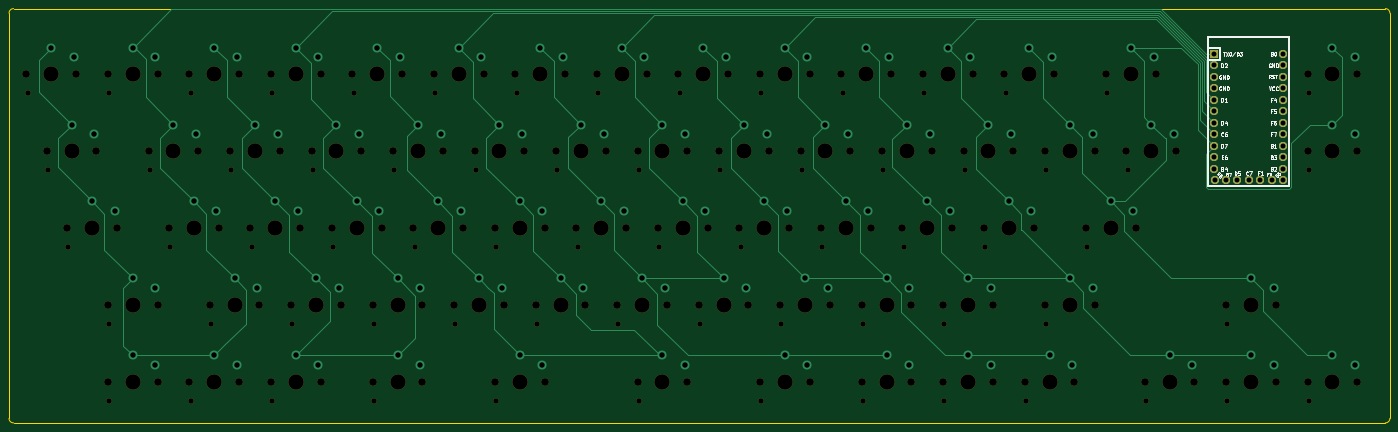
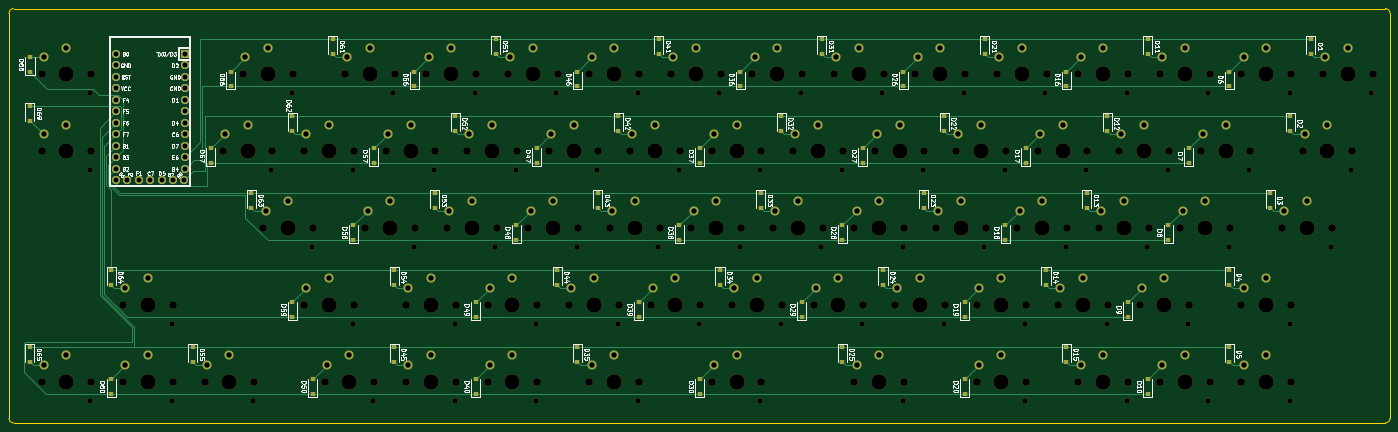
Circuit board: 11 layer files. Board 305.0 x 91.5 mm.
- bottom_copper: choc660-B_Cu.gbl (33989 bytes)
- bottom_mask: choc660-B_Mask.gbs (20852 bytes)
- paste: choc660-B_Paste.gbp (5566 bytes)
- bottom_silk: choc660-B_Silkscreen.gbo (130285 bytes)
- outline: choc660-Edge_Cuts.gm1 (1032 bytes)
- top_copper: choc660-F_Cu.gtl (23946 bytes)
- top_mask: choc660-F_Mask.gts (11502 bytes)
- paste: choc660-F_Paste.gtp (469 bytes)
- top_silk: choc660-F_Silkscreen.gto (35842 bytes)
- drill: choc660-NPTH.drl (5208 bytes)
- drill: choc660-PTH.drl (3263 bytes)

=== bottom_copper: choc660-B_Cu.gbl (33989 bytes, source omitted) ===
=== bottom_mask: choc660-B_Mask.gbs (20852 bytes, source omitted) ===
=== paste: choc660-B_Paste.gbp ===
%TF.GenerationSoftware,KiCad,Pcbnew,(6.0.1)*%
%TF.CreationDate,2022-02-09T02:20:10+01:00*%
%TF.ProjectId,choc660,63686f63-3636-4302-9e6b-696361645f70,rev?*%
%TF.SameCoordinates,Original*%
%TF.FileFunction,Paste,Bot*%
%TF.FilePolarity,Positive*%
%FSLAX46Y46*%
G04 Gerber Fmt 4.6, Leading zero omitted, Abs format (unit mm)*
G04 Created by KiCad (PCBNEW (6.0.1)) date 2022-02-09 02:20:10*
%MOMM*%
%LPD*%
G01*
G04 APERTURE LIST*
%ADD10R,1.200000X0.900000*%
G04 APERTURE END LIST*
D10*
%TO.C,D64*%
X340950000Y-142650000D03*
X340950000Y-145950000D03*
%TD*%
%TO.C,D20*%
X152450000Y-170150000D03*
X152450000Y-166850000D03*
%TD*%
%TO.C,D58*%
X287450000Y-136150000D03*
X287450000Y-132850000D03*
%TD*%
%TO.C,D62*%
X300950000Y-108750000D03*
X300950000Y-112050000D03*
%TD*%
%TO.C,D30*%
X210950000Y-170150000D03*
X210950000Y-166850000D03*
%TD*%
%TO.C,D61*%
X292000000Y-91700000D03*
X292000000Y-95000000D03*
%TD*%
%TO.C,D50*%
X296450000Y-170150000D03*
X296450000Y-166850000D03*
%TD*%
%TO.C,D51*%
X256000000Y-91700000D03*
X256000000Y-95000000D03*
%TD*%
%TO.C,D15*%
X129950000Y-159650000D03*
X129950000Y-162950000D03*
%TD*%
%TO.C,D9*%
X116450000Y-153150000D03*
X116450000Y-149850000D03*
%TD*%
%TO.C,D33*%
X197450000Y-125650000D03*
X197450000Y-128950000D03*
%TD*%
%TO.C,D27*%
X174950000Y-119150000D03*
X174950000Y-115850000D03*
%TD*%
%TO.C,D8*%
X107450000Y-136150000D03*
X107450000Y-132850000D03*
%TD*%
%TO.C,D43*%
X233450000Y-125650000D03*
X233450000Y-128950000D03*
%TD*%
%TO.C,D53*%
X269450000Y-125650000D03*
X269450000Y-128950000D03*
%TD*%
%TO.C,D44*%
X242450000Y-142650000D03*
X242450000Y-145950000D03*
%TD*%
%TO.C,D22*%
X156950000Y-108750000D03*
X156950000Y-112050000D03*
%TD*%
%TO.C,D4*%
X93950000Y-142650000D03*
X93950000Y-145950000D03*
%TD*%
%TO.C,D63*%
X309950000Y-125650000D03*
X309950000Y-128950000D03*
%TD*%
%TO.C,D25*%
X179450000Y-159650000D03*
X179450000Y-162950000D03*
%TD*%
%TO.C,D11*%
X112000000Y-91700000D03*
X112000000Y-95000000D03*
%TD*%
%TO.C,D69*%
X358950000Y-106450000D03*
X358950000Y-109750000D03*
%TD*%
%TO.C,D39*%
X224450000Y-153150000D03*
X224450000Y-149850000D03*
%TD*%
%TO.C,D57*%
X282950000Y-119150000D03*
X282950000Y-115850000D03*
%TD*%
%TO.C,D60*%
X340950000Y-170150000D03*
X340950000Y-166850000D03*
%TD*%
%TO.C,D65*%
X358950000Y-159650000D03*
X358950000Y-162950000D03*
%TD*%
%TO.C,D38*%
X215450000Y-136150000D03*
X215450000Y-132850000D03*
%TD*%
%TO.C,D29*%
X188450000Y-153150000D03*
X188450000Y-149850000D03*
%TD*%
%TO.C,D14*%
X134450000Y-142650000D03*
X134450000Y-145950000D03*
%TD*%
%TO.C,D17*%
X138950000Y-119150000D03*
X138950000Y-115850000D03*
%TD*%
%TO.C,D19*%
X152450000Y-153150000D03*
X152450000Y-149850000D03*
%TD*%
%TO.C,D35*%
X237950000Y-159650000D03*
X237950000Y-162950000D03*
%TD*%
%TO.C,D37*%
X210950000Y-119150000D03*
X210950000Y-115850000D03*
%TD*%
%TO.C,D1*%
X76000000Y-91700000D03*
X76000000Y-95000000D03*
%TD*%
%TO.C,D45*%
X278450000Y-159650000D03*
X278450000Y-162950000D03*
%TD*%
%TO.C,D56*%
X274000000Y-102200000D03*
X274000000Y-98900000D03*
%TD*%
%TO.C,D16*%
X130000000Y-102200000D03*
X130000000Y-98900000D03*
%TD*%
%TO.C,D52*%
X264950000Y-108750000D03*
X264950000Y-112050000D03*
%TD*%
%TO.C,D59*%
X300950000Y-153150000D03*
X300950000Y-149850000D03*
%TD*%
%TO.C,D5*%
X93950000Y-159650000D03*
X93950000Y-162950000D03*
%TD*%
%TO.C,D67*%
X318950000Y-119150000D03*
X318950000Y-115850000D03*
%TD*%
%TO.C,D23*%
X161450000Y-125650000D03*
X161450000Y-128950000D03*
%TD*%
%TO.C,D13*%
X125450000Y-125650000D03*
X125450000Y-128950000D03*
%TD*%
%TO.C,D28*%
X179450000Y-136150000D03*
X179450000Y-132850000D03*
%TD*%
%TO.C,D10*%
X111950000Y-170150000D03*
X111950000Y-166850000D03*
%TD*%
%TO.C,D46*%
X238000000Y-102200000D03*
X238000000Y-98900000D03*
%TD*%
%TO.C,D40*%
X260450000Y-170150000D03*
X260450000Y-166850000D03*
%TD*%
%TO.C,D47*%
X246950000Y-119150000D03*
X246950000Y-115850000D03*
%TD*%
%TO.C,D7*%
X102950000Y-119150000D03*
X102950000Y-115850000D03*
%TD*%
%TO.C,D18*%
X143450000Y-136150000D03*
X143450000Y-132850000D03*
%TD*%
%TO.C,D12*%
X120950000Y-108750000D03*
X120950000Y-112050000D03*
%TD*%
%TO.C,D49*%
X260450000Y-153150000D03*
X260450000Y-149850000D03*
%TD*%
%TO.C,D48*%
X251450000Y-136150000D03*
X251450000Y-132850000D03*
%TD*%
%TO.C,D41*%
X220000000Y-91700000D03*
X220000000Y-95000000D03*
%TD*%
%TO.C,D42*%
X228950000Y-108750000D03*
X228950000Y-112050000D03*
%TD*%
%TO.C,D21*%
X148000000Y-91700000D03*
X148000000Y-95000000D03*
%TD*%
%TO.C,D68*%
X358850000Y-99000000D03*
X358850000Y-95700000D03*
%TD*%
%TO.C,D32*%
X192950000Y-108750000D03*
X192950000Y-112050000D03*
%TD*%
%TO.C,D2*%
X80450000Y-108750000D03*
X80450000Y-112050000D03*
%TD*%
%TO.C,D36*%
X202000000Y-102200000D03*
X202000000Y-98900000D03*
%TD*%
%TO.C,D55*%
X322950000Y-159650000D03*
X322950000Y-162950000D03*
%TD*%
%TO.C,D31*%
X184000000Y-91700000D03*
X184000000Y-95000000D03*
%TD*%
%TO.C,D34*%
X206450000Y-142650000D03*
X206450000Y-145950000D03*
%TD*%
%TO.C,D3*%
X84950000Y-125650000D03*
X84950000Y-128950000D03*
%TD*%
%TO.C,D6*%
X94000000Y-102200000D03*
X94000000Y-98900000D03*
%TD*%
%TO.C,D66*%
X314500000Y-102200000D03*
X314500000Y-98900000D03*
%TD*%
%TO.C,D54*%
X278450000Y-142650000D03*
X278450000Y-145950000D03*
%TD*%
%TO.C,D24*%
X170450000Y-142650000D03*
X170450000Y-145950000D03*
%TD*%
%TO.C,D26*%
X166000000Y-102200000D03*
X166000000Y-98900000D03*
%TD*%
M02*

=== bottom_silk: choc660-B_Silkscreen.gbo (130285 bytes, source omitted) ===
=== outline: choc660-Edge_Cuts.gm1 ===
%TF.GenerationSoftware,KiCad,Pcbnew,(6.0.1)*%
%TF.CreationDate,2022-02-09T02:20:10+01:00*%
%TF.ProjectId,choc660,63686f63-3636-4302-9e6b-696361645f70,rev?*%
%TF.SameCoordinates,Original*%
%TF.FileFunction,Profile,NP*%
%FSLAX46Y46*%
G04 Gerber Fmt 4.6, Leading zero omitted, Abs format (unit mm)*
G04 Created by KiCad (PCBNEW (6.0.1)) date 2022-02-09 02:20:10*
%MOMM*%
%LPD*%
G01*
G04 APERTURE LIST*
%TA.AperFunction,Profile*%
%ADD10C,0.100000*%
%TD*%
G04 APERTURE END LIST*
D10*
X59480000Y-176500000D02*
X362480000Y-176500000D01*
X59480000Y-85000000D02*
X362480000Y-85000000D01*
X363480000Y-86000000D02*
X363480000Y-175500000D01*
X59480000Y-85000000D02*
G75*
G03*
X58480000Y-86000000I1J-1000001D01*
G01*
X362480000Y-176500000D02*
G75*
G03*
X363480000Y-175500000I1J999999D01*
G01*
X363480000Y-86000000D02*
G75*
G03*
X362480000Y-85000000I-1000001J-1D01*
G01*
X58480000Y-175500000D02*
X58480000Y-86000000D01*
X58480000Y-175500000D02*
G75*
G03*
X59480000Y-176500000I999999J-1D01*
G01*
M02*

=== top_copper: choc660-F_Cu.gtl (23946 bytes, source omitted) ===
=== top_mask: choc660-F_Mask.gts (11502 bytes, source omitted) ===
=== paste: choc660-F_Paste.gtp ===
%TF.GenerationSoftware,KiCad,Pcbnew,(6.0.1)*%
%TF.CreationDate,2022-02-09T02:20:10+01:00*%
%TF.ProjectId,choc660,63686f63-3636-4302-9e6b-696361645f70,rev?*%
%TF.SameCoordinates,Original*%
%TF.FileFunction,Paste,Top*%
%TF.FilePolarity,Positive*%
%FSLAX46Y46*%
G04 Gerber Fmt 4.6, Leading zero omitted, Abs format (unit mm)*
G04 Created by KiCad (PCBNEW (6.0.1)) date 2022-02-09 02:20:10*
%MOMM*%
%LPD*%
G01*
G04 APERTURE LIST*
G04 APERTURE END LIST*
M02*

=== top_silk: choc660-F_Silkscreen.gto (35842 bytes, source omitted) ===
=== drill: choc660-NPTH.drl ===
M48
; DRILL file {KiCad (6.0.1)} date Wed Feb  9 02:20:24 2022
; FORMAT={-:-/ absolute / inch / decimal}
; #@! TF.CreationDate,2022-02-09T02:20:24+01:00
; #@! TF.GenerationSoftware,Kicad,Pcbnew,(6.0.1)
; #@! TF.FileFunction,NonPlated,1,2,NPTH
FMAT,2
INCH
; #@! TA.AperFunction,NonPlated,NPTH,ComponentDrill
T1C0.0472
; #@! TA.AperFunction,NonPlated,NPTH,ComponentDrill
T2C0.0669
; #@! TA.AperFunction,NonPlated,NPTH,ComponentDrill
T3C0.1339
%
G90
G05
T1
X2.4637Y-4.0827
X2.6408Y-4.752
X2.818Y-5.4213
X3.1723Y-4.0827
X3.1723Y-6.0906
X3.1723Y-6.7598
X3.5267Y-4.752
X3.7038Y-5.4213
X3.881Y-4.0827
X3.881Y-6.7598
X4.0582Y-6.0906
X4.2353Y-4.752
X4.4125Y-5.4213
X4.5897Y-4.0827
X4.5897Y-6.7598
X4.7668Y-6.0906
X4.944Y-4.752
X5.1212Y-5.4213
X5.2983Y-4.0827
X5.4755Y-6.0906
X5.4755Y-6.7598
X5.6527Y-4.752
X5.8298Y-5.4213
X6.007Y-4.0827
X6.1842Y-6.0906
X6.3613Y-4.752
X6.5385Y-5.4213
X6.5385Y-6.7598
X6.7156Y-4.0827
X6.8928Y-6.0906
X7.07Y-4.752
X7.2471Y-5.4213
X7.4243Y-4.0827
X7.6015Y-6.0906
X7.7786Y-4.752
X7.7786Y-6.7598
X7.9558Y-5.4213
X8.133Y-4.0827
X8.3101Y-6.0906
X8.4873Y-4.752
X8.6645Y-5.4213
X8.8416Y-4.0827
X8.8416Y-6.7598
X9.0188Y-6.0906
X9.196Y-4.752
X9.3731Y-5.4213
X9.5503Y-4.0827
X9.7275Y-6.0906
X9.7275Y-6.7598
X9.9046Y-4.752
X10.0818Y-5.4213
X10.259Y-4.0827
X10.4361Y-6.0906
X10.4361Y-6.7598
X10.6133Y-4.752
X10.7905Y-5.4213
X10.9676Y-4.0827
X11.1448Y-6.7598
X11.3219Y-4.752
X11.3219Y-6.0906
X11.6763Y-5.4213
X11.8534Y-4.0827
X12.0306Y-4.752
X12.1881Y-6.7598
X12.8968Y-6.0906
X12.8968Y-6.7598
X13.6054Y-4.0827
X13.6054Y-4.752
X13.6054Y-6.7598
T2
X2.4527Y-3.9173
X2.6298Y-4.5866
X2.807Y-5.2559
X2.8857Y-3.9173
X3.0629Y-4.5866
X3.1613Y-3.9173
X3.1613Y-5.9252
X3.1613Y-6.5945
X3.2401Y-5.2559
X3.5156Y-4.5866
X3.5944Y-3.9173
X3.5944Y-5.9252
X3.5944Y-6.5945
X3.6928Y-5.2559
X3.87Y-3.9173
X3.87Y-6.5945
X3.9487Y-4.5866
X4.0471Y-5.9252
X4.1259Y-5.2559
X4.2243Y-4.5866
X4.3031Y-3.9173
X4.3031Y-6.5945
X4.4015Y-5.2559
X4.4802Y-5.9252
X4.5786Y-3.9173
X4.5786Y-6.5945
X4.6574Y-4.5866
X4.7558Y-5.9252
X4.8345Y-5.2559
X4.933Y-4.5866
X5.0117Y-3.9173
X5.0117Y-6.5945
X5.1101Y-5.2559
X5.1889Y-5.9252
X5.2873Y-3.9173
X5.366Y-4.5866
X5.4645Y-5.9252
X5.4645Y-6.5945
X5.5432Y-5.2559
X5.6416Y-4.5866
X5.7204Y-3.9173
X5.8188Y-5.2559
X5.8975Y-5.9252
X5.8975Y-6.5945
X5.996Y-3.9173
X6.0747Y-4.5866
X6.1731Y-5.9252
X6.2519Y-5.2559
X6.3503Y-4.5866
X6.429Y-3.9173
X6.5275Y-5.2559
X6.5275Y-6.5945
X6.6062Y-5.9252
X6.7046Y-3.9173
X6.7834Y-4.5866
X6.8818Y-5.9252
X6.9605Y-5.2559
X6.9605Y-6.5945
X7.059Y-4.5866
X7.1377Y-3.9173
X7.2361Y-5.2559
X7.3149Y-5.9252
X7.4133Y-3.9173
X7.492Y-4.5866
X7.5905Y-5.9252
X7.6692Y-5.2559
X7.7676Y-4.5866
X7.7676Y-6.5945
X7.8464Y-3.9173
X7.9448Y-5.2559
X8.0235Y-5.9252
X8.1219Y-3.9173
X8.2007Y-4.5866
X8.2007Y-6.5945
X8.2991Y-5.9252
X8.3779Y-5.2559
X8.4763Y-4.5866
X8.555Y-3.9173
X8.6534Y-5.2559
X8.7322Y-5.9252
X8.8306Y-3.9173
X8.8306Y-6.5945
X8.9094Y-4.5866
X9.0078Y-5.9252
X9.0865Y-5.2559
X9.1849Y-4.5866
X9.2637Y-3.9173
X9.2637Y-6.5945
X9.3621Y-5.2559
X9.4408Y-5.9252
X9.5393Y-3.9173
X9.618Y-4.5866
X9.7164Y-5.9252
X9.7164Y-6.5945
X9.7952Y-5.2559
X9.8936Y-4.5866
X9.9723Y-3.9173
X10.0708Y-5.2559
X10.1495Y-5.9252
X10.1495Y-6.5945
X10.2479Y-3.9173
X10.3267Y-4.5866
X10.4251Y-5.9252
X10.4251Y-6.5945
X10.5038Y-5.2559
X10.6023Y-4.5866
X10.681Y-3.9173
X10.7794Y-5.2559
X10.8582Y-5.9252
X10.8582Y-6.5945
X10.9566Y-3.9173
X11.0353Y-4.5866
X11.1338Y-6.5945
X11.2125Y-5.2559
X11.3109Y-4.5866
X11.3109Y-5.9252
X11.3897Y-3.9173
X11.5668Y-6.5945
X11.6653Y-5.2559
X11.744Y-4.5866
X11.744Y-5.9252
X11.8424Y-3.9173
X12.0196Y-4.5866
X12.0983Y-5.2559
X12.1771Y-6.5945
X12.2755Y-3.9173
X12.4527Y-4.5866
X12.6101Y-6.5945
X12.8857Y-5.9252
X12.8857Y-6.5945
X13.3188Y-5.9252
X13.3188Y-6.5945
X13.5944Y-3.9173
X13.5944Y-4.5866
X13.5944Y-6.5945
X14.0275Y-3.9173
X14.0275Y-4.5866
X14.0275Y-6.5945
T3
X2.6692Y-3.9173
X2.8464Y-4.5866
X3.0235Y-5.2559
X3.3779Y-3.9173
X3.3779Y-5.9252
X3.3779Y-6.5945
X3.7322Y-4.5866
X3.9094Y-5.2559
X4.0865Y-3.9173
X4.0865Y-6.5945
X4.2637Y-5.9252
X4.4408Y-4.5866
X4.618Y-5.2559
X4.7952Y-3.9173
X4.7952Y-6.5945
X4.9723Y-5.9252
X5.1495Y-4.5866
X5.3267Y-5.2559
X5.5038Y-3.9173
X5.681Y-5.9252
X5.681Y-6.5945
X5.8582Y-4.5866
X6.0353Y-5.2559
X6.2125Y-3.9173
X6.3897Y-5.9252
X6.5668Y-4.5866
X6.744Y-5.2559
X6.744Y-6.5945
X6.9212Y-3.9173
X7.0983Y-5.9252
X7.2755Y-4.5866
X7.4527Y-5.2559
X7.6298Y-3.9173
X7.807Y-5.9252
X7.9842Y-4.5866
X7.9842Y-6.5945
X8.1613Y-5.2559
X8.3385Y-3.9173
X8.5156Y-5.9252
X8.6928Y-4.5866
X8.87Y-5.2559
X9.0471Y-3.9173
X9.0471Y-6.5945
X9.2243Y-5.9252
X9.4015Y-4.5866
X9.5786Y-5.2559
X9.7558Y-3.9173
X9.933Y-5.9252
X9.933Y-6.5945
X10.1101Y-4.5866
X10.2873Y-5.2559
X10.4645Y-3.9173
X10.6416Y-5.9252
X10.6416Y-6.5945
X10.8188Y-4.5866
X10.996Y-5.2559
X11.1731Y-3.9173
X11.3503Y-6.5945
X11.5275Y-4.5866
X11.5275Y-5.9252
X11.8818Y-5.2559
X12.059Y-3.9173
X12.2361Y-4.5866
X12.3936Y-6.5945
X13.1023Y-5.9252
X13.1023Y-6.5945
X13.8109Y-3.9173
X13.8109Y-4.5866
X13.8109Y-6.5945
T0
M30

=== drill: choc660-PTH.drl ===
M48
; DRILL file {KiCad (6.0.1)} date Wed Feb  9 02:20:24 2022
; FORMAT={-:-/ absolute / inch / decimal}
; #@! TF.CreationDate,2022-02-09T02:20:24+01:00
; #@! TF.GenerationSoftware,Kicad,Pcbnew,(6.0.1)
; #@! TF.FileFunction,Plated,1,2,PTH
FMAT,2
INCH
; #@! TA.AperFunction,Plated,PTH,ComponentDrill
T1C0.0430
; #@! TA.AperFunction,Plated,PTH,ComponentDrill
T2C0.0472
%
G90
G05
T1
X12.7826Y-3.7408
X12.7826Y-3.8408
X12.7826Y-3.9408
X12.7826Y-4.0408
X12.7826Y-4.1408
X12.7826Y-4.2408
X12.7826Y-4.3408
X12.7826Y-4.4408
X12.7826Y-4.5408
X12.7826Y-4.6408
X12.7826Y-4.7408
X12.7916Y-4.8408
X12.8826Y-4.8408
X12.9826Y-4.8408
X13.0826Y-4.8408
X13.1826Y-4.8408
X13.2826Y-4.8408
X13.3826Y-3.7408
X13.3826Y-3.8408
X13.3826Y-3.9408
X13.3826Y-4.0408
X13.3826Y-4.1408
X13.3826Y-4.2408
X13.3826Y-4.3408
X13.3826Y-4.4408
X13.3826Y-4.5408
X13.3826Y-4.6408
X13.3826Y-4.7408
X13.3826Y-4.8408
T2
X2.6692Y-3.685
X2.8464Y-4.3543
X2.866Y-3.7677
X3.0235Y-5.0236
X3.0432Y-4.437
X3.2204Y-5.1063
X3.3779Y-3.685
X3.3779Y-5.6929
X3.3779Y-6.3622
X3.5747Y-3.7677
X3.5747Y-5.7756
X3.5747Y-6.4449
X3.7322Y-4.3543
X3.9094Y-5.0236
X3.929Y-4.437
X4.0865Y-3.685
X4.0865Y-6.3622
X4.1062Y-5.1063
X4.2637Y-5.6929
X4.2834Y-3.7677
X4.2834Y-6.4449
X4.4408Y-4.3543
X4.4605Y-5.7756
X4.618Y-5.0236
X4.6377Y-4.437
X4.7952Y-3.685
X4.7952Y-6.3622
X4.8149Y-5.1063
X4.9723Y-5.6929
X4.992Y-3.7677
X4.992Y-6.4449
X5.1495Y-4.3543
X5.1692Y-5.7756
X5.3267Y-5.0236
X5.3464Y-4.437
X5.5038Y-3.685
X5.5235Y-5.1063
X5.681Y-5.6929
X5.681Y-6.3622
X5.7007Y-3.7677
X5.8582Y-4.3543
X5.8779Y-5.7756
X5.8779Y-6.4449
X6.0353Y-5.0236
X6.055Y-4.437
X6.2125Y-3.685
X6.2322Y-5.1063
X6.3897Y-5.6929
X6.4094Y-3.7677
X6.5668Y-4.3543
X6.5865Y-5.7756
X6.744Y-5.0236
X6.744Y-6.3622
X6.7637Y-4.437
X6.9212Y-3.685
X6.9408Y-5.1063
X6.9408Y-6.4449
X7.0983Y-5.6929
X7.118Y-3.7677
X7.2755Y-4.3543
X7.2952Y-5.7756
X7.4527Y-5.0236
X7.4723Y-4.437
X7.6298Y-3.685
X7.6495Y-5.1063
X7.807Y-5.6929
X7.8267Y-3.7677
X7.9842Y-4.3543
X7.9842Y-6.3622
X8.0038Y-5.7756
X8.1613Y-5.0236
X8.181Y-4.437
X8.181Y-6.4449
X8.3385Y-3.685
X8.3582Y-5.1063
X8.5156Y-5.6929
X8.5353Y-3.7677
X8.6928Y-4.3543
X8.7125Y-5.7756
X8.87Y-5.0236
X8.8897Y-4.437
X9.0471Y-3.685
X9.0471Y-6.3622
X9.0668Y-5.1063
X9.2243Y-5.6929
X9.244Y-3.7677
X9.244Y-6.4449
X9.4015Y-4.3543
X9.4212Y-5.7756
X9.5786Y-5.0236
X9.5983Y-4.437
X9.7558Y-3.685
X9.7755Y-5.1063
X9.933Y-5.6929
X9.933Y-6.3622
X9.9527Y-3.7677
X10.1101Y-4.3543
X10.1298Y-5.7756
X10.1298Y-6.4449
X10.2873Y-5.0236
X10.307Y-4.437
X10.4645Y-3.685
X10.4842Y-5.1063
X10.6416Y-5.6929
X10.6416Y-6.3622
X10.6613Y-3.7677
X10.8188Y-4.3543
X10.8385Y-5.7756
X10.8385Y-6.4449
X10.996Y-5.0236
X11.0156Y-4.437
X11.1731Y-3.685
X11.1928Y-5.1063
X11.3503Y-6.3622
X11.37Y-3.7677
X11.5275Y-4.3543
X11.5275Y-5.6929
X11.5471Y-6.4449
X11.7243Y-4.437
X11.7243Y-5.7756
X11.8818Y-5.0236
X12.059Y-3.685
X12.0786Y-5.1063
X12.2361Y-4.3543
X12.2558Y-3.7677
X12.3936Y-6.3622
X12.433Y-4.437
X12.5905Y-6.4449
X13.1023Y-5.6929
X13.1023Y-6.3622
X13.2991Y-5.7756
X13.2991Y-6.4449
X13.8109Y-3.685
X13.8109Y-4.3543
X13.8109Y-6.3622
X14.0078Y-3.7677
X14.0078Y-4.437
X14.0078Y-6.4449
T0
M30

